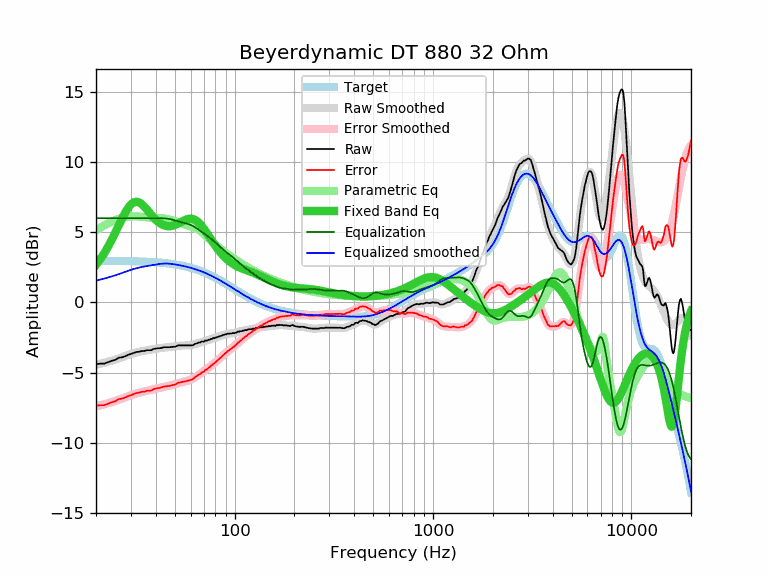

Values plotted in this chart, from the file beside it:
frequency, raw, error, smoothed, error_smoothed, equalization, parametric_eq, equalized_raw, equalized_smoothed, target
20, -4.41, -7.37, -4.45, -7.41, 6.00, 2.67, 1.59, 1.55, 2.96
21, -4.37, -7.33, -4.38, -7.34, 6.00, 3.07, 1.63, 1.62, 2.96
22, -4.37, -7.33, -4.31, -7.27, 6.00, 3.50, 1.63, 1.69, 2.96
23, -4.27, -7.23, -4.23, -7.19, 6.00, 3.96, 1.73, 1.77, 2.96
24, -4.17, -7.12, -4.16, -7.11, 6.00, 4.45, 1.83, 1.84, 2.95
25, -4.10, -7.05, -4.08, -7.03, 6.00, 4.95, 1.90, 1.92, 2.95
26, -3.95, -6.90, -3.99, -6.94, 6.00, 5.45, 2.05, 2.01, 2.95
27, -3.92, -6.86, -3.91, -6.86, 6.00, 5.93, 2.08, 2.09, 2.94
28, -3.85, -6.79, -3.83, -6.77, 6.00, 6.37, 2.15, 2.17, 2.94
29, -3.75, -6.69, -3.76, -6.69, 6.00, 6.72, 2.25, 2.24, 2.94
30, -3.68, -6.61, -3.68, -6.62, 6.00, 6.98, 2.32, 2.32, 2.93
31, -3.61, -6.53, -3.62, -6.55, 6.00, 7.13, 2.39, 2.38, 2.93
32, -3.54, -6.46, -3.57, -6.49, 6.00, 7.17, 2.46, 2.43, 2.92
33, -3.52, -6.43, -3.52, -6.44, 6.00, 7.12, 2.48, 2.48, 2.91
34, -3.47, -6.38, -3.48, -6.39, 6.00, 7.00, 2.53, 2.52, 2.91
35, -3.47, -6.37, -3.45, -6.35, 6.00, 6.83, 2.53, 2.55, 2.90
36, -3.41, -6.30, -3.42, -6.31, 6.00, 6.64, 2.59, 2.58, 2.89
37, -3.41, -6.29, -3.39, -6.27, 6.00, 6.43, 2.59, 2.61, 2.88
38, -3.41, -6.28, -3.36, -6.24, 6.00, 6.24, 2.59, 2.64, 2.87
39, -3.32, -6.18, -3.33, -6.20, 6.00, 6.05, 2.68, 2.67, 2.86
40, -3.30, -6.15, -3.31, -6.16, 6.00, 5.89, 2.70, 2.69, 2.85
41, -3.27, -6.11, -3.28, -6.12, 6.00, 5.75, 2.73, 2.72, 2.84
42, -3.27, -6.10, -3.26, -6.09, 6.00, 5.64, 2.73, 2.74, 2.83
43, -3.24, -6.05, -3.24, -6.06, 6.00, 5.55, 2.76, 2.76, 2.82
44, -3.20, -6.00, -3.22, -6.03, 5.99, 5.48, 2.79, 2.76, 2.80
45, -3.20, -5.99, -3.21, -6.00, 5.98, 5.44, 2.78, 2.77, 2.79
46, -3.20, -5.97, -3.20, -5.97, 5.96, 5.42, 2.76, 2.76, 2.77
47, -3.20, -5.95, -3.18, -5.94, 5.94, 5.42, 2.74, 2.75, 2.76
48, -3.18, -5.92, -3.17, -5.91, 5.91, 5.44, 2.73, 2.74, 2.74
49, -3.17, -5.89, -3.15, -5.87, 5.87, 5.47, 2.70, 2.72, 2.72
50, -3.17, -5.87, -3.13, -5.84, 5.84, 5.51, 2.67, 2.70, 2.70
51, -3.11, -5.79, -3.12, -5.80, 5.80, 5.56, 2.69, 2.68, 2.68
52, -3.07, -5.73, -3.10, -5.76, 5.76, 5.62, 2.69, 2.66, 2.66
53, -3.07, -5.71, -3.09, -5.73, 5.73, 5.68, 2.66, 2.64, 2.64
54, -3.07, -5.69, -3.08, -5.70, 5.70, 5.74, 2.63, 2.62, 2.62
55, -3.07, -5.66, -3.07, -5.67, 5.67, 5.80, 2.60, 2.59, 2.59
56, -3.07, -5.64, -3.07, -5.64, 5.64, 5.86, 2.57, 2.57, 2.57
57, -3.07, -5.61, -3.07, -5.61, 5.61, 5.90, 2.55, 2.54, 2.54
58, -3.07, -5.59, -3.07, -5.59, 5.59, 5.94, 2.52, 2.52, 2.52
59, -3.07, -5.56, -3.06, -5.55, 5.55, 5.96, 2.48, 2.49, 2.49
60, -3.07, -5.53, -3.05, -5.51, 5.51, 5.96, 2.45, 2.46, 2.46
61, -3.07, -5.50, -3.03, -5.47, 5.47, 5.95, 2.40, 2.43, 2.43
62, -3.03, -5.43, -3.01, -5.41, 5.41, 5.93, 2.39, 2.40, 2.40
63, -2.97, -5.34, -2.98, -5.36, 5.36, 5.88, 2.39, 2.37, 2.37
64, -2.94, -5.28, -2.95, -5.29, 5.29, 5.83, 2.35, 2.34, 2.34
65, -2.91, -5.22, -2.92, -5.23, 5.23, 5.75, 2.32, 2.31, 2.31
66, -2.86, -5.14, -2.88, -5.16, 5.16, 5.67, 2.30, 2.28, 2.28
67, -2.87, -5.11, -2.85, -5.09, 5.09, 5.57, 2.23, 2.24, 2.24
68, -2.80, -5.01, -2.82, -5.03, 5.03, 5.47, 2.23, 2.21, 2.21
69, -2.79, -4.96, -2.80, -4.97, 4.97, 5.35, 2.18, 2.17, 2.17
70, -2.81, -4.95, -2.77, -4.91, 4.91, 5.24, 2.10, 2.14, 2.14
71, -2.71, -4.81, -2.75, -4.85, 4.85, 5.11, 2.14, 2.10, 2.10
72, -2.74, -4.80, -2.72, -4.79, 4.79, 4.99, 2.05, 2.06, 2.06
73, -2.71, -4.73, -2.70, -4.72, 4.72, 4.86, 2.01, 2.03, 2.03
74, -2.67, -4.66, -2.67, -4.66, 4.66, 4.73, 1.99, 1.99, 1.99
75, -2.67, -4.62, -2.65, -4.60, 4.60, 4.61, 1.93, 1.95, 1.95
76, -2.60, -4.51, -2.62, -4.53, 4.53, 4.48, 1.93, 1.91, 1.91
77, -2.61, -4.48, -2.59, -4.46, 4.46, 4.36, 1.85, 1.87, 1.87
78, -2.54, -4.37, -2.57, -4.40, 4.40, 4.24, 1.86, 1.83, 1.83
79, -2.56, -4.35, -2.54, -4.33, 4.33, 4.13, 1.77, 1.79, 1.79
... 553 more rows
